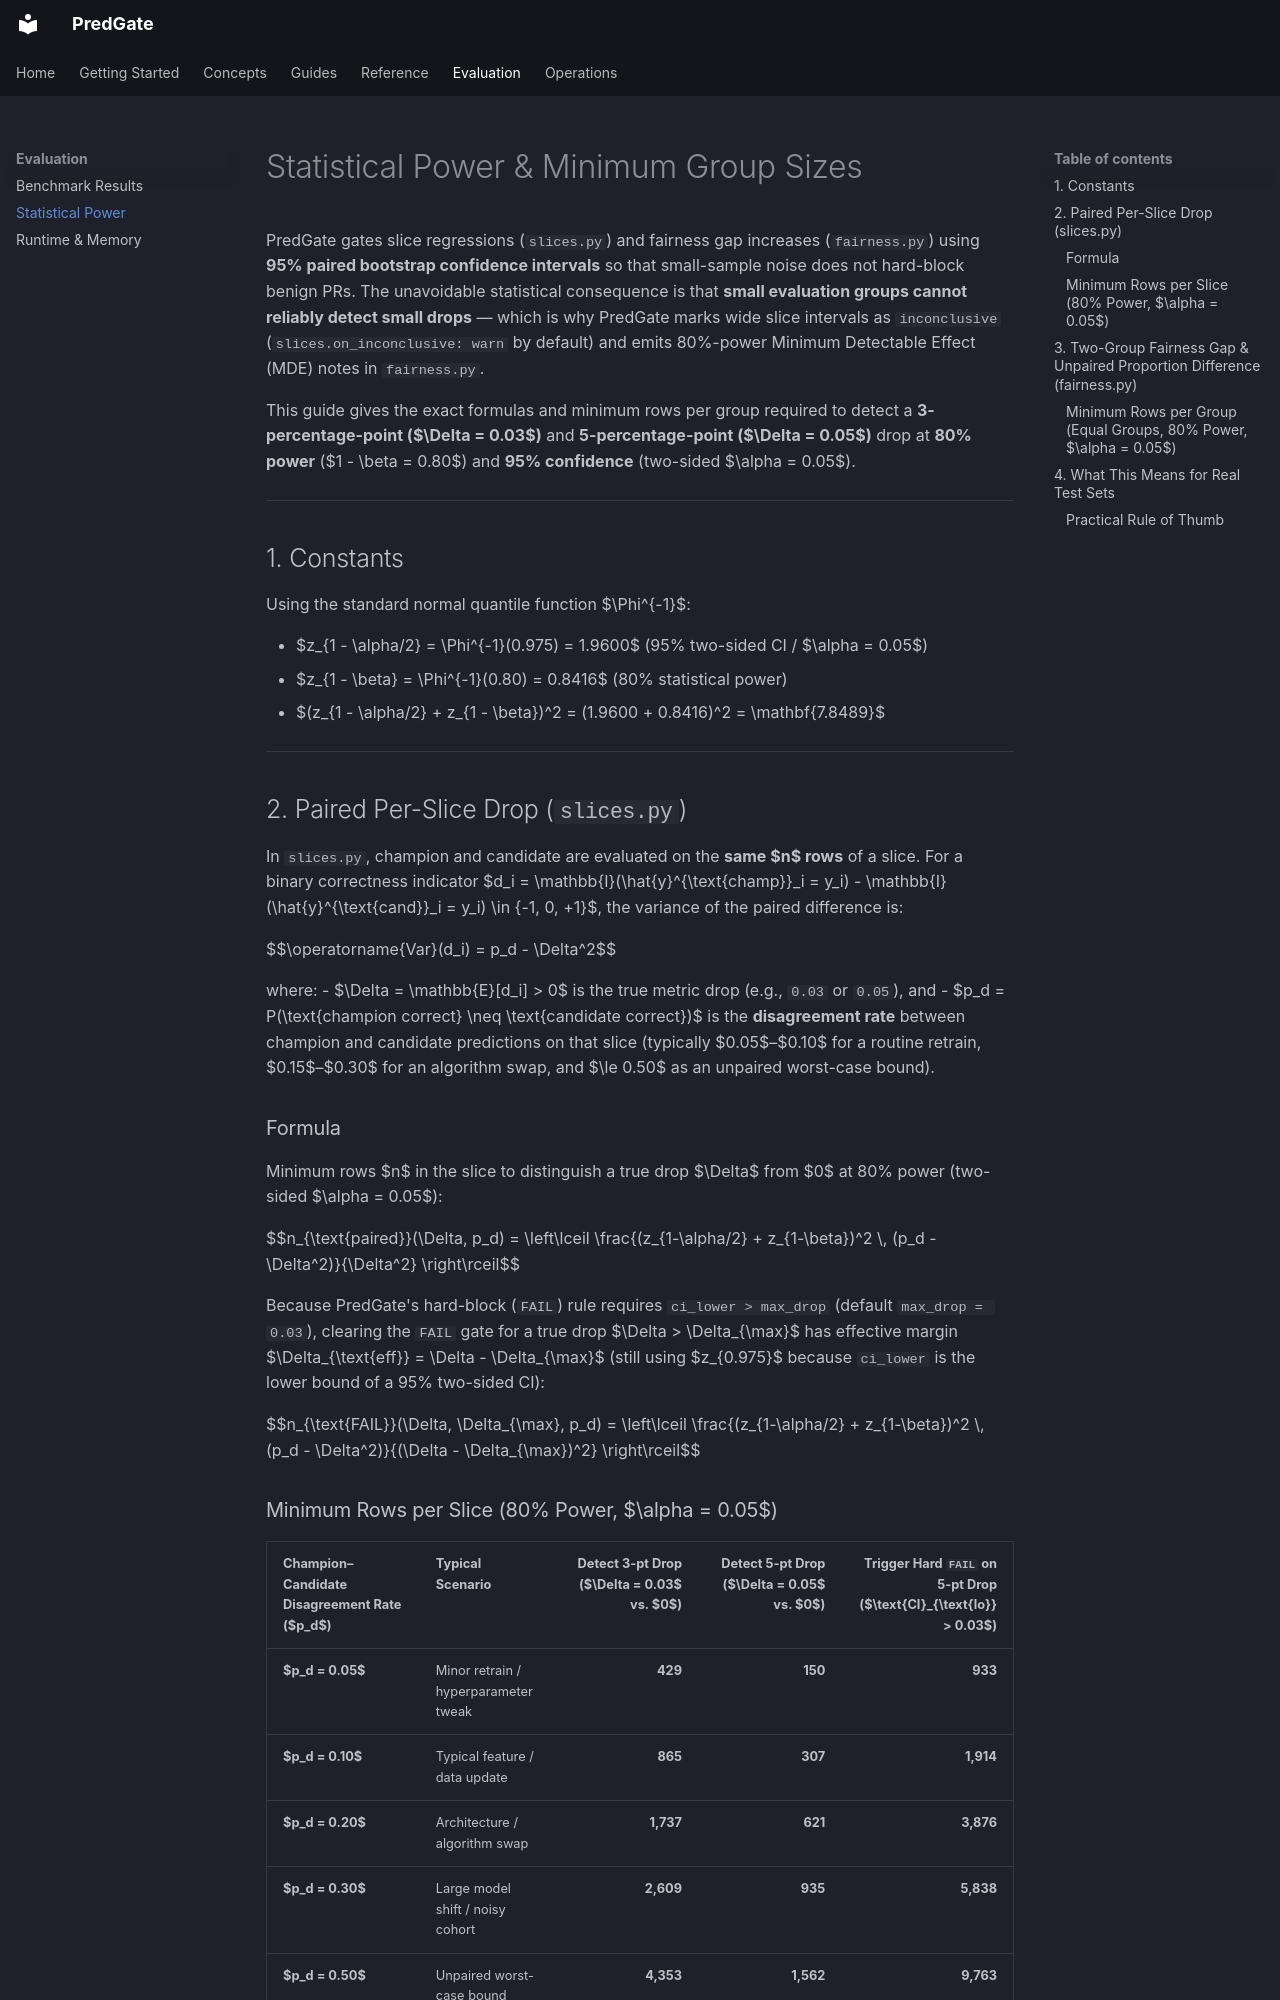

repository: taqi-stark/predgate · page: power/index.html · generator: mkdocs

# Statistical Power & Minimum Group Sizes

PredGate gates slice regressions (`slices.py`) and fairness gap increases (`fairness.py`) using **95% paired bootstrap confidence intervals** so that small-sample noise does not hard-block benign PRs. The unavoidable statistical consequence is that **small evaluation groups cannot reliably detect small drops** — which is why PredGate marks wide slice intervals as `inconclusive` (`slices.on_inconclusive: warn` by default) and emits 80%-power Minimum Detectable Effect (MDE) notes in `fairness.py`.

This guide gives the exact formulas and minimum rows per group required to detect a **3-percentage-point ($\Delta = 0.03$)** and **5-percentage-point ($\Delta = 0.05$)** drop at **80% power** ($1 - \beta = 0.80$) and **95% confidence** (two-sided $\alpha = 0.05$).

---

## 1. Constants

Using the standard normal quantile function $\Phi^{-1}$:

- $z_{1 - \alpha/2} = \Phi^{-1}(0.975) = 1.9600$ (95% two-sided CI / $\alpha = 0.05$)
- $z_{1 - \beta} = \Phi^{-1}(0.80) = 0.8416$ (80% statistical power)
- $(z_{1 - \alpha/2} + z_{1 - \beta})^2 = (1.9600 + 0.8416)^2 = \mathbf{7.8489}$

---

## 2. Paired Per-Slice Drop (`slices.py`)

In `slices.py`, champion and candidate are evaluated on the **same $n$ rows** of a slice. For a binary correctness indicator $d_i = \mathbb{I}(\hat{y}^{\text{champ}}_i = y_i) - \mathbb{I}(\hat{y}^{\text{cand}}_i = y_i) \in \{-1, 0, +1\}$, the variance of the paired difference is:

$$\operatorname{Var}(d_i) = p_d - \Delta^2$$

where:
- $\Delta = \mathbb{E}[d_i] > 0$ is the true metric drop (e.g., `0.03` or `0.05`), and
- $p_d = P(\text{champion correct} \neq \text{candidate correct})$ is the **disagreement rate** between champion and candidate predictions on that slice (typically $0.05$–$0.10$ for a routine retrain, $0.15$–$0.30$ for an algorithm swap, and $\le 0.50$ as an unpaired worst-case bound).

### Formula

Minimum rows $n$ in the slice to distinguish a true drop $\Delta$ from $0$ at 80% power (two-sided $\alpha = 0.05$):

$$n_{\text{paired}}(\Delta, p_d) = \left\lceil \frac{(z_{1-\alpha/2} + z_{1-\beta})^2 \, (p_d - \Delta^2)}{\Delta^2} \right\rceil$$

Because PredGate's hard-block (`FAIL`) rule requires `ci_lower > max_drop` (default `max_drop = 0.03`), clearing the `FAIL` gate for a true drop $\Delta > \Delta_{\max}$ has effective margin $\Delta_{\text{eff}} = \Delta - \Delta_{\max}$ (still using $z_{0.975}$ because `ci_lower` is the lower bound of a 95% two-sided CI):

$$n_{\text{FAIL}}(\Delta, \Delta_{\max}, p_d) = \left\lceil \frac{(z_{1-\alpha/2} + z_{1-\beta})^2 \, (p_d - \Delta^2)}{(\Delta - \Delta_{\max})^2} \right\rceil$$
